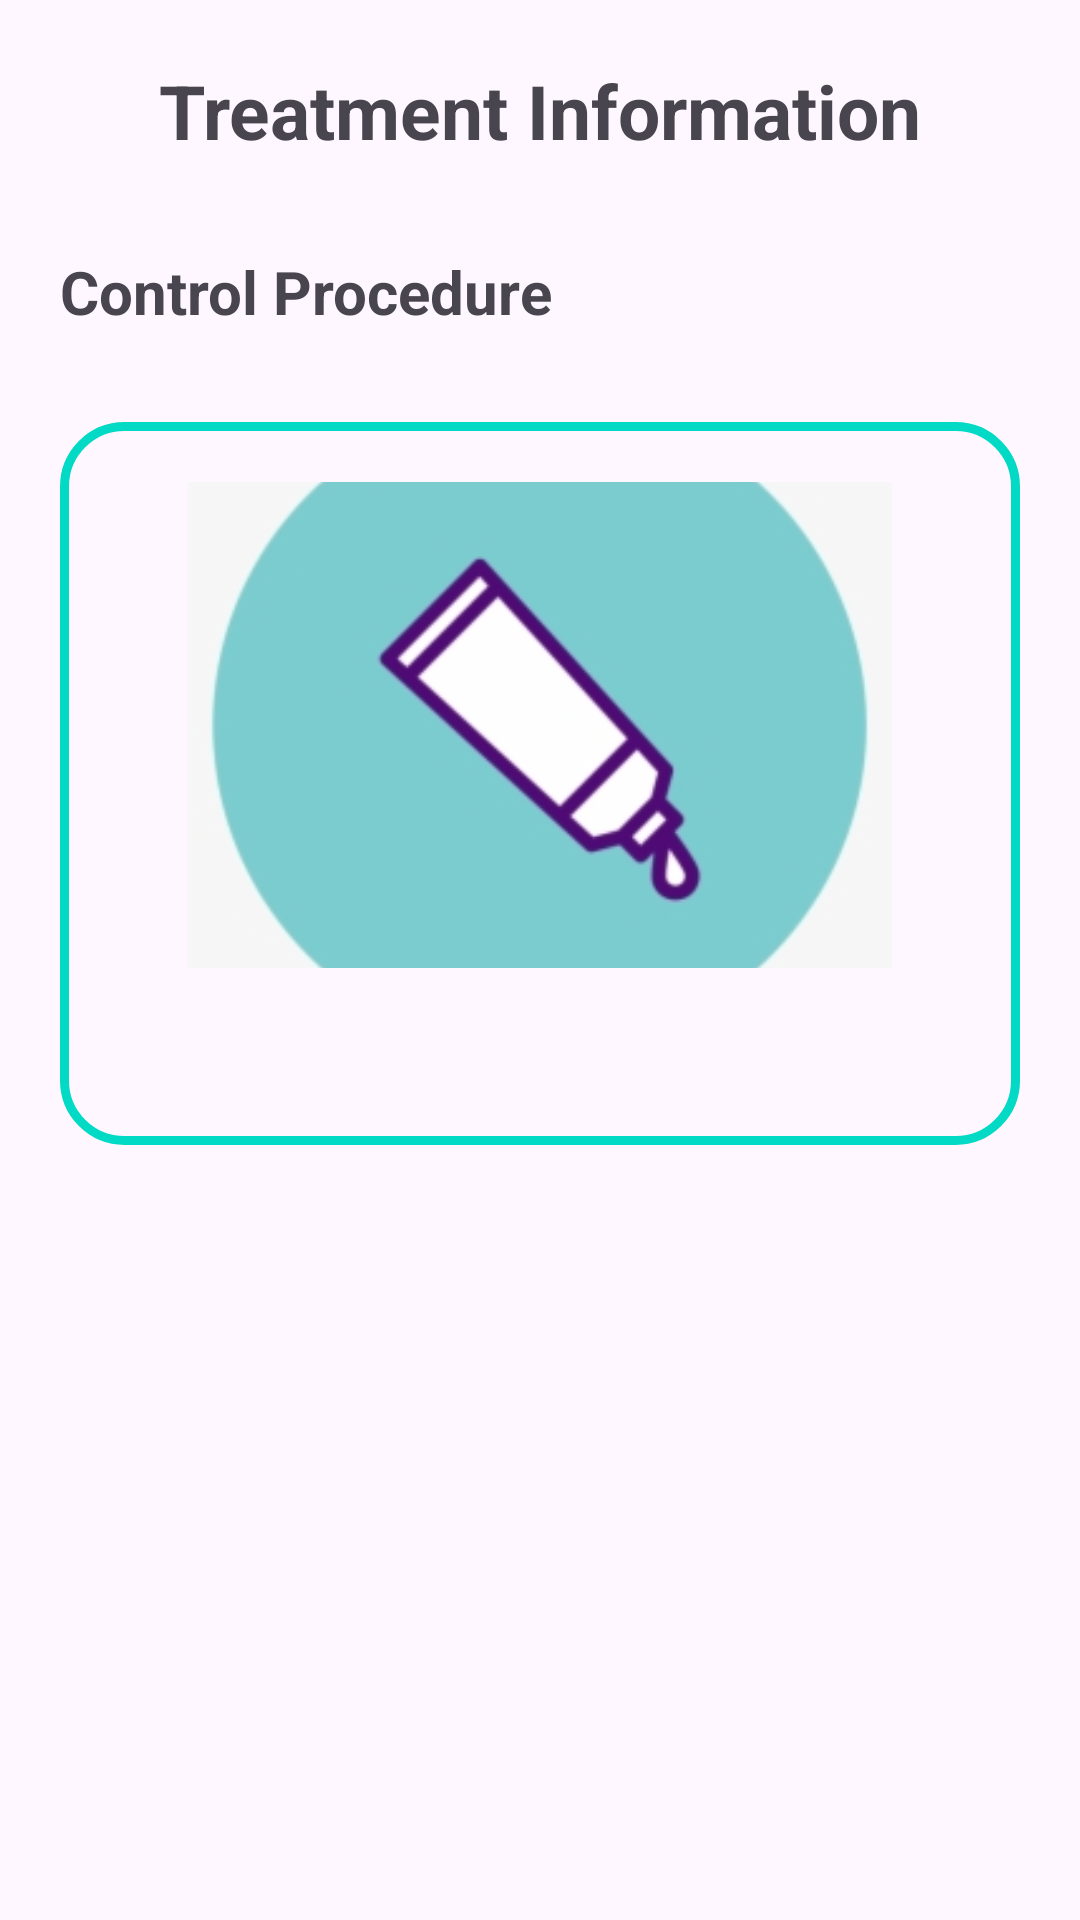

Write the Android layout XML for this screen, with the resource values it uses.
<!-- AndroidManifest.xml: application theme Theme.BottomNavigationFragmentDemo -->
<!-- res/layout/activity_treatments.xml -->
<?xml version="1.0" encoding="utf-8"?>
<LinearLayout xmlns:android="http://schemas.android.com/apk/res/android"
    xmlns:app="http://schemas.android.com/apk/res-auto"
    xmlns:tools="http://schemas.android.com/tools"
    android:layout_width="match_parent"
    android:layout_height="match_parent"
    android:orientation="vertical"
    tools:context=".TreatmentsActivity">

    <LinearLayout
        android:layout_width="match_parent"
        android:layout_height="wrap_content"
        android:orientation="vertical">

        <TextView
            android:layout_width="wrap_content"
            android:layout_height="wrap_content"
            android:layout_gravity="center"
            android:paddingTop="20dp"
            android:paddingBottom="30dp"
            android:text="Treatment Information"
            android:textSize="25sp"
            android:textStyle="bold" />
    </LinearLayout>

    <TextView
        android:layout_width="match_parent"
        android:layout_height="wrap_content"
        android:layout_marginLeft="20dp"
        android:paddingBottom="10dp"
        android:text="@string/control_procedure"
        android:textSize="20sp"
        android:textStyle="bold" />

    <ScrollView
        android:layout_width="match_parent"
        android:layout_height="550dp">

        <LinearLayout
            android:layout_width="match_parent"
            android:layout_height="wrap_content"
            android:layout_margin="20dp"
            android:background="@drawable/customborder"
            android:orientation="vertical">

            <ImageView
                android:layout_width="235dp"
                android:layout_height="162dp"
                android:layout_gravity="center"
                android:scaleType="centerCrop"
                android:src="@drawable/treatment" />

            <TextView
                android:id="@+id/treatmentDetails"
                android:layout_width="wrap_content"
                android:layout_height="wrap_content"
                android:paddingTop="20dp" />


        </LinearLayout>

    </ScrollView>

    <Button
        android:id="@+id/btnHome"
        android:layout_width="match_parent"
        android:layout_height="wrap_content"
        android:layout_margin="10dp"
        android:text="@string/go_to_home" />


</LinearLayout>
<!-- resources referenced by this layout -->
<resources>
  <!-- drawable customborder (drawable) -->
  <?xml version="1.0" encoding="utf-8"?>
  <shape xmlns:android="http://schemas.android.com/apk/res/android">
      <corners android:radius="20dp" />
      <padding
          android:bottom="20dp"
          android:left="20dp"
          android:right="20dp"
          android:top="20dp" />
      <stroke
          android:width="3dp"
          android:color="@color/purple_500" />
  
  </shape>
  <!-- drawable treatment: png bitmap (drawable-v24, 22531 bytes) -->
  <string name="control_procedure">Control Procedure</string>
  <string name="go_to_home">Go to Home</string>
  <style name="Theme.BottomNavigationFragmentDemo" parent="Theme.Material3.Light.NoActionBar">
          
          <item name="colorPrimary">@color/green</item>
          <item name="colorPrimaryVariant">@color/purple_700</item>
          <item name="colorOnPrimary">@color/white</item>
          
          <item name="colorSecondary">@color/teal_200</item>
          <item name="colorSecondaryVariant">@color/teal_700</item>
          <item name="colorOnSecondary">@color/black</item>
          
          <item name="android:statusBarColor" tools:targetApi="l">?attr/colorPrimaryVariant</item>
          
      </style>
  <color name="purple_500">#FF03DAC5</color>
  <color name="green">#7FC21F</color>
  <color name="purple_700">#FF03DAC5</color>
  <color name="white">#FFFFFFFF</color>
  <color name="teal_200">#FF03DAC5</color>
  <color name="teal_700">#FF018786</color>
  <color name="black">#FF000000</color>
</resources>
